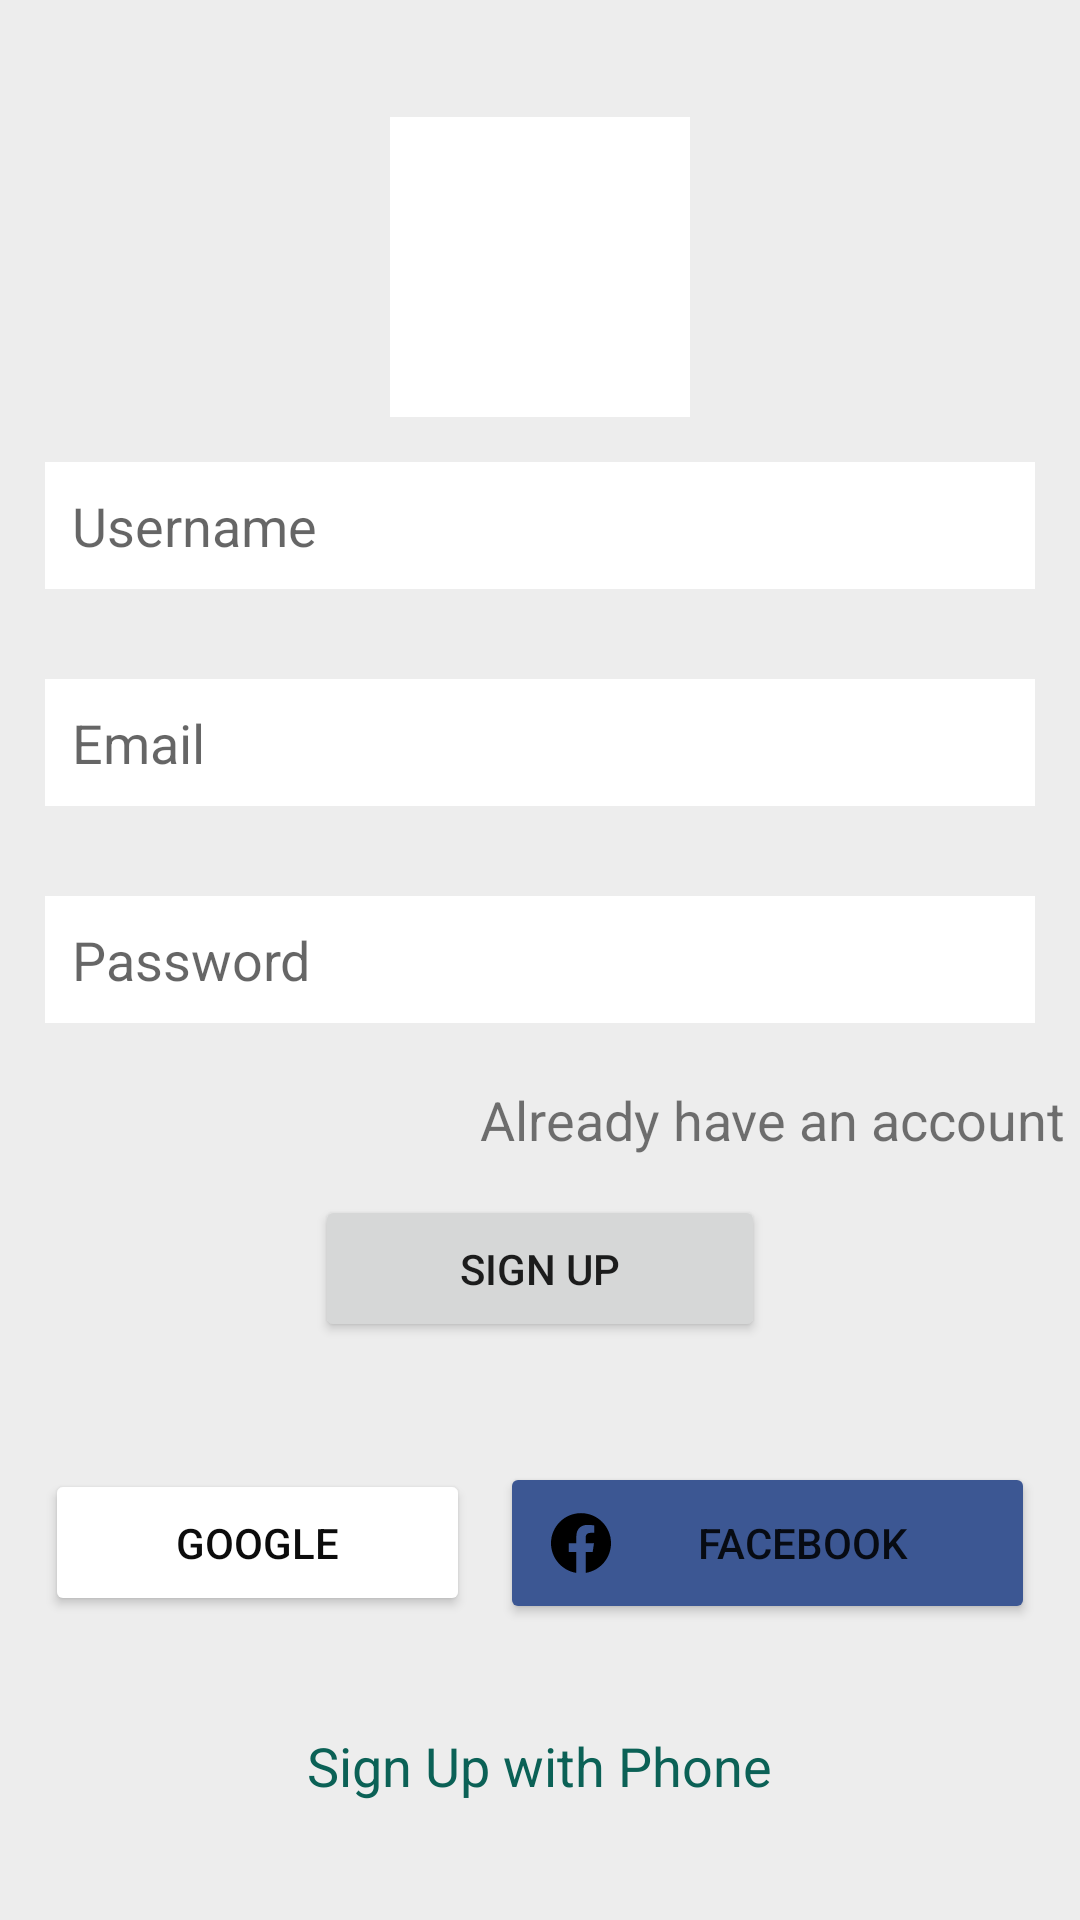

This screen was rendered from an Android layout file. Write that file and the resources it references.
<!-- AndroidManifest.xml: application theme Theme.WhatsApp -->
<!-- res/layout/activity_sign_up.xml -->
<?xml version="1.0" encoding="utf-8"?>
<LinearLayout xmlns:android="http://schemas.android.com/apk/res/android"
    xmlns:app="http://schemas.android.com/apk/res-auto"
    xmlns:tools="http://schemas.android.com/tools"
    android:id="@+id/GoogleBtn"
    android:layout_width="match_parent"
    android:layout_height="match_parent"
    android:background="@color/lightGray"
    android:gravity="center"
    android:orientation="vertical"
    tools:context=".SignUpActivity">


    <LinearLayout
        android:layout_width="match_parent"
        android:layout_height="wrap_content"
        android:gravity="center_horizontal"
        android:orientation="vertical"
        tools:ignore="UselessParent">

        <ImageView
            android:id="@+id/logo"
            android:layout_width="100dp"
            android:layout_height="100dp"
            android:background="@color/white"

            android:contentDescription="@string/logo"
            app:srcCompat="@drawable/whatsapp_svgrepo_com" />

        <EditText
            android:id="@+id/UserName"
            android:layout_width="match_parent"
            android:layout_height="wrap_content"
            android:layout_margin="15dp"
            android:layout_marginBottom="10dp"
            android:autofillHints="name"
            android:background="@color/white"
            android:ems="10"
            android:hint="@string/Username"
            android:inputType="text"
            android:padding="9dp" />

        <EditText
            android:id="@+id/et_Email"
            android:layout_width="match_parent"
            android:layout_height="wrap_content"
            android:layout_margin="15dp"
            android:layout_marginBottom="10dp"
            android:autofillHints="emailAddress"
            android:background="@color/white"
            android:ems="10"
            android:hint="@string/Email"
            android:inputType="textEmailAddress"
            android:padding="9dp" />

        <EditText
            android:id="@+id/et_Password"
            android:layout_width="match_parent"
            android:layout_height="wrap_content"
            android:layout_margin="15dp"
            android:autofillHints="password"
            android:background="@color/white"
            android:ems="10"
            android:hint="@string/Password"
            android:inputType="numberPassword"
            android:padding="9dp" />

        <TextView
            android:id="@+id/AlreadyAcc"
            android:layout_width="wrap_content"
            android:layout_height="wrap_content"
            android:layout_gravity="end"
            android:padding="5dp"
            android:text="@string/Already"
            android:textSize="18sp">

        </TextView>

        <Button
            android:id="@+id/btnSignUp"
            android:layout_width="150dp"
            android:layout_height="wrap_content"
            app:cornerRadius="100dp"

            android:layout_marginTop="8dp"
            android:padding="15dp"
            android:text="@string/SIGNUP">

        </Button>

        <LinearLayout
            android:layout_width="match_parent"
            android:layout_height="match_parent"
            android:layout_marginTop="25dp"
            android:orientation="horizontal"
            android:padding="15dp">

            <Button
                android:id="@+id/btn_google"
                android:layout_width="wrap_content"
                android:layout_height="wrap_content"
                android:layout_marginEnd="5dp"
                android:layout_weight="1"
                android:backgroundTint="@color/white"
                android:drawableLeft="@drawable/google_logo_search_new_svgrepo_com"
                android:padding="15dp"
                app:cornerRadius="100dp"
                android:text="@string/GOOGLE"
                android:textColor="#0C0C0C" />

            <Button
                android:id="@+id/btn_faceBook"
                android:layout_width="wrap_content"
                android:layout_height="wrap_content"
                android:layout_marginStart="5dp"
                android:layout_weight="1"
                android:backgroundTint="@color/fb_color"
                android:drawableLeft="@drawable/facebook_svgrepo_com"
                android:padding="15dp"
                app:cornerRadius="100dp"

                android:text="@string/FACEBOOK" />

        </LinearLayout>

        <TextView
            android:id="@+id/etSignUp"
            android:layout_width="wrap_content"
            android:layout_height="wrap_content"
            android:layout_marginTop="20dp"
            android:layout_weight="1"
            android:text="Sign Up with Phone"
            android:textColor="@color/colorPrimary"
            android:textSize="18sp" />
    </LinearLayout>


</LinearLayout>
<!-- resources referenced by this layout -->
<resources>
  <color name="colorPrimary">#0b6156</color>
  <color name="fb_color">#3c5793</color>
  <color name="lightGray">#EDEDED</color>
  <color name="white">#fff</color>
  <!-- drawable facebook_svgrepo_com (drawable) -->
  <vector android:height="24dp" android:viewportHeight="24"
      android:viewportWidth="24" android:width="24dp" xmlns:android="http://schemas.android.com/apk/res/android">
      <path android:fillColor="#000000" android:pathData="M12,2.04C6.5,2.04 2,6.53 2,12.06C2,17.06 5.66,21.21 10.44,21.96V14.96H7.9V12.06H10.44V9.85C10.44,7.34 11.93,5.96 14.22,5.96C15.31,5.96 16.45,6.15 16.45,6.15V8.62H15.19C13.95,8.62 13.56,9.39 13.56,10.18V12.06H16.34L15.89,14.96H13.56V21.96C15.916,21.588 18.062,20.385 19.61,18.57C21.158,16.755 22.005,14.446 22,12.06C22,6.53 17.5,2.04 12,2.04Z"/>
  </vector>
  <string name="Already">Already have an account</string>
  <string name="Email">Email</string>
  <string name="FACEBOOK">FACEBOOK</string>
  <string name="GOOGLE">GOOGLE</string>
  <string name="Password">Password</string>
  <string name="SIGNUP">SIGN UP</string>
  <string name="Username">Username</string>
  <string name="logo">WhatsAppLogo</string>
  <style name="Theme.WhatsApp" parent="Base.Theme.WhatsApp" />
  <style name="Base.Theme.WhatsApp" parent="Theme.MaterialComponents.DayNight.DarkActionBar">
          
  
          <item name="colorPrimary">@color/colorPrimary</item>
          <item name="colorPrimaryVariant">@color/colorPrimaryDark</item>
          <item name="colorOnPrimary">@color/white</item>
          <item name="colorSecondary">@color/teal_200</item>
          <item name="colorSecondaryVariant">@color/teal_700</item>
          <item name="colorOnSecondary">@color/black</item>
  
  
          <item name="android:statusBarColor" tools:targetApi="1">?attr/colorPrimaryVariant</item>
  
  
          
      </style>
  <color name="colorPrimaryDark">#095049</color>
  <color name="teal_200">#FF03DAC5</color>
  <color name="teal_700">#FF018786</color>
  <color name="black">#040303</color>
</resources>
